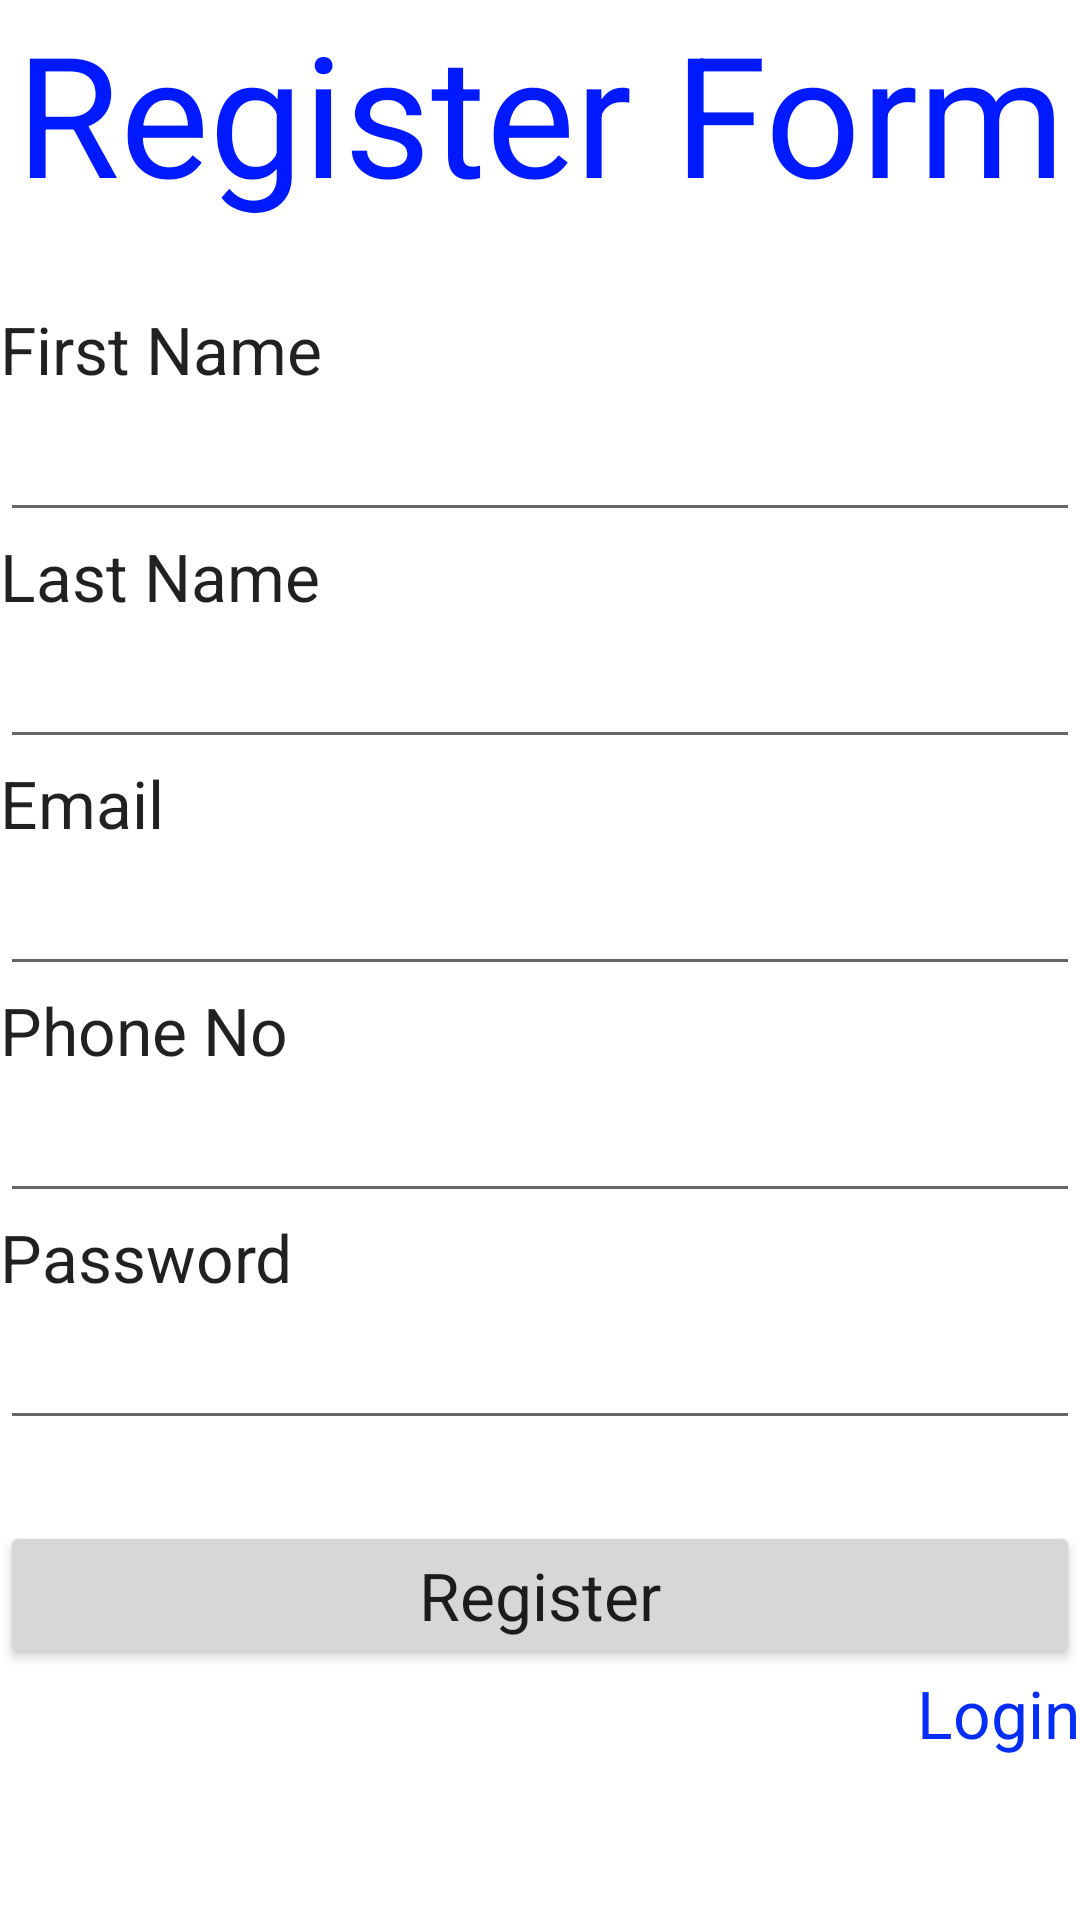

Write the Android layout XML for this screen, with the resource values it uses.
<!-- AndroidManifest.xml: application theme Theme.Matatuu -->
<!-- res/layout/activity_register.xml -->
<?xml version="1.0" encoding="utf-8"?>
<LinearLayout xmlns:android="http://schemas.android.com/apk/res/android" xmlns:tools="http://schemas.android.com/tools" android:orientation="vertical" android:layout_width="match_parent" android:layout_height="match_parent">
    <TextView android:id="@+id/textView" android:layout_width="match_parent" android:layout_height="wrap_content" android:gravity="center" android:text="@string/register_form" android:textAppearance="@style/TextAppearance.AppCompat.Display3" android:textColor="#001AFF"/>
    <Space android:layout_width="match_parent" android:layout_height="wrap_content" android:layout_weight="1"/>
    <TextView android:id="@+id/textView3" android:layout_width="match_parent" android:layout_height="wrap_content" android:text="@string/first_name" android:textAppearance="@style/TextAppearance.AppCompat.Large"/>
    <EditText android:id="@+id/etFirstName" android:layout_width="match_parent" android:layout_height="wrap_content" android:ems="10" android:inputType="textPersonName" android:textAppearance="@style/TextAppearance.AppCompat.Large" tools:ignore="SpeakableTextPresentCheck"
        android:autofillHints="" />
    <TextView android:id="@+id/textView4" android:layout_width="match_parent" android:layout_height="wrap_content" android:text="@string/last_name" android:textAppearance="@style/TextAppearance.AppCompat.Large"/>
    <EditText android:id="@+id/etLastName" android:layout_width="match_parent" android:layout_height="wrap_content" android:ems="10" android:inputType="textPersonName" android:textAppearance="@style/TextAppearance.AppCompat.Large"
        android:autofillHints="" />
    <TextView android:id="@+id/textView5" android:layout_width="match_parent" android:layout_height="wrap_content" android:text="@string/email" android:textAppearance="@style/TextAppearance.AppCompat.Large"/>
    <EditText android:id="@+id/etRegisterEmail" android:layout_width="match_parent" android:layout_height="wrap_content" android:ems="10" android:inputType="textPersonName" android:textAppearance="@style/TextAppearance.AppCompat.Large"/>

    <TextView android:id="@+id/textView7" android:layout_width="match_parent" android:layout_height="wrap_content" android:text="Phone No" android:textAppearance="@style/TextAppearance.AppCompat.Large"/>
    <EditText android:id="@+id/etRegisterPhone" android:layout_width="match_parent" android:layout_height="wrap_content" android:ems="10" android:inputType="textPersonName" android:textAppearance="@style/TextAppearance.AppCompat.Large"/>
    <TextView android:id="@+id/textView6" android:layout_width="match_parent" android:layout_height="wrap_content" android:text="@string/password" android:textAppearance="@style/TextAppearance.AppCompat.Large"/>
    <EditText android:id="@+id/etRegisterPassword" android:layout_width="match_parent" android:layout_height="wrap_content" android:ems="10" android:inputType="textPassword" android:textAppearance="@style/TextAppearance.AppCompat.Large"/>
    <Space android:layout_width="match_parent" android:layout_height="wrap_content" android:layout_weight="1"/>
    <Button android:id="@+id/btnRegister" android:layout_width="match_parent" android:layout_height="wrap_content" android:text="@string/register" android:textAppearance="@style/TextAppearance.AppCompat.Large"/>
    <TextView android:id="@+id/tvSwitchToLogin" android:layout_width="match_parent" android:layout_height="wrap_content" android:gravity="right" android:linksClickable="true" android:text="@string/login" android:textAppearance="@style/TextAppearance.AppCompat.Large" android:textColor="#052DF8"/>
    <Space android:layout_width="match_parent" android:layout_height="wrap_content" android:layout_weight="2"/>
</LinearLayout>
<!-- resources referenced by this layout -->
<resources>
  <string name="email">Email</string>
  <string name="first_name">First Name</string>
  <string name="last_name">Last Name</string>
  <string name="login">Login</string>
  <string name="password">Password</string>
  <string name="register">Register</string>
  <string name="register_form">Register Form</string>
  <style name="Theme.Matatuu" parent="Theme.MaterialComponents.DayNight.DarkActionBar">
          
          <item name="colorPrimary">@color/purple_500</item>
          <item name="colorPrimaryVariant">@color/purple_700</item>
          <item name="colorOnPrimary">@color/white</item>
          
          <item name="colorSecondary">@color/teal_200</item>
          <item name="colorSecondaryVariant">@color/teal_700</item>
          <item name="colorOnSecondary">@color/black</item>
          
          <item name="android:statusBarColor">?attr/colorPrimaryVariant</item>
          
      </style>
  <!-- not gathered from this repository: default colours our renderer supplied (Android Studio template values) -->
  <color name="purple_500">#FF6200EE</color>
  <color name="purple_700">#FF3700B3</color>
  <color name="teal_200">#FF03DAC5</color>
  <color name="teal_700">#FF018786</color>
  <color name="black">#FF000000</color>
  <color name="white">#FFFFFFFF</color>
</resources>
